Run: headless pygame with SDL's dummy video driver; simulated clock (each Clock.tick advances the game by its frame time, no real sleeping); random seed 0; keys injected as events and as key.get_pressed() state; no mouse input.
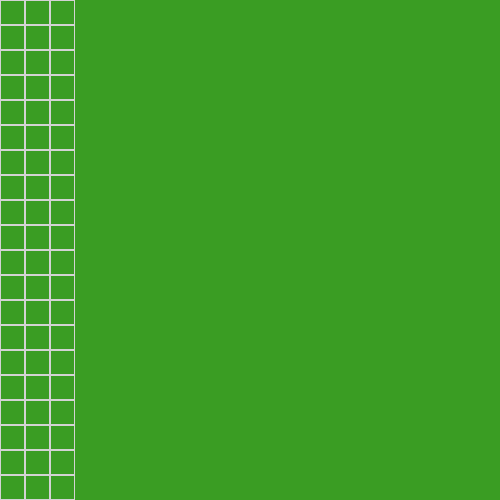
Frame 1 of 3 · flips 1–60 · no input
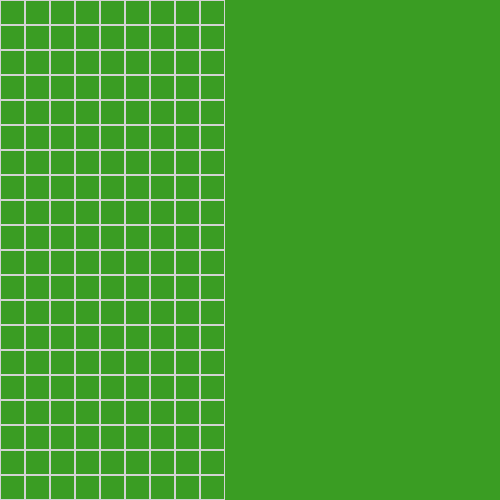
Frame 2 of 3 · flips 61–180 · tapped SPACE, RETURN · held RIGHT (→), D
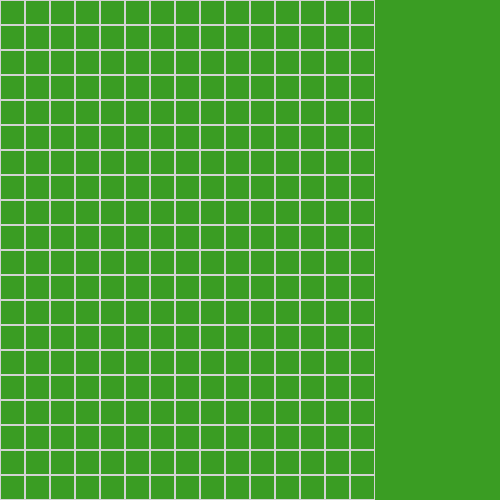
Frame 3 of 3 · flips 181–300 · held DOWN (↓), S

The pygame program that drew these frames:

import pygame

green = (58, 157, 35)
white = (211,211,211)

class window():
    # Taille de la fenetre 500px*500px
    window = pygame.display.set_mode((500, 500))

    #Nom de la fenetre de jeu
    pygame.display.set_caption("Snake")

    #Background color de la fenetre
    window.fill(green)

    #Grille
    numberOfColumn = 0
    top = 0
    left = 0
    while numberOfColumn < 20 :
        pygame.draw.rect(window, white, [left,top, 25,25], 1)
        top += 25
        if numberOfColumn < numberOfColumn + 1 and top == 500:
            top = 0
            left +=25
            numberOfColumn += 1
        pygame.display.update()
    
    
